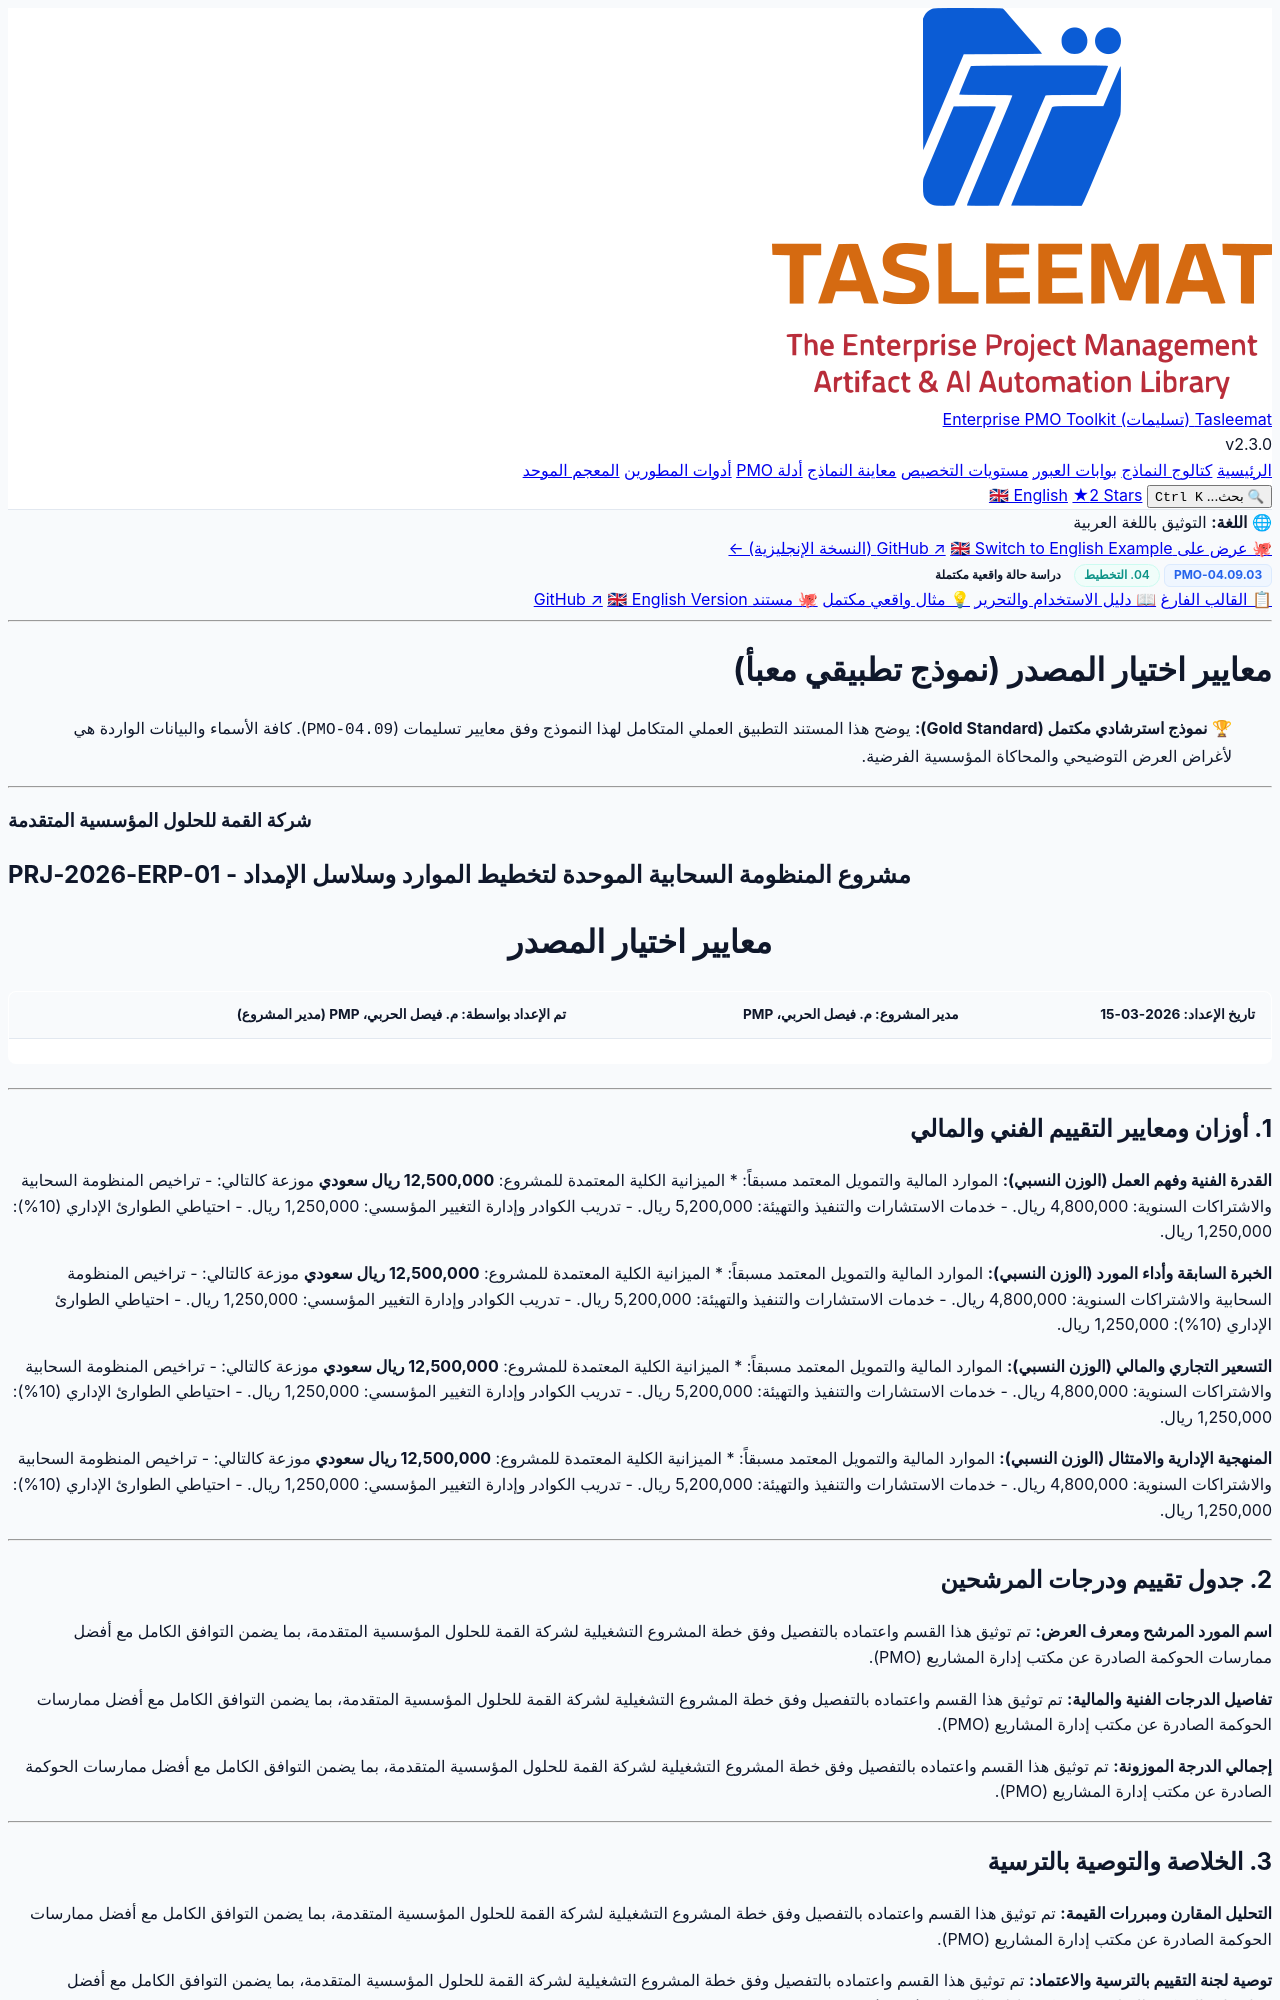

repository: fakhruldeen/Tasleemat · page: examples/ar/04_التخطيط/09_المشتريات/04_09_03_معايير_اختيار_المصدر_مثال.html · generator: jekyll

<div class="lang-switch-bar">
  <span class="lang-switch-label">🌐 <strong>اللغة:</strong> التوثيق باللغة العربية</span>
  <div class="lang-switch-actions">
    <a class="lang-switch-btn github-btn" href="https://github.com/fakhruldeen/Tasleemat/blob/main/examples/ar/04_التخطيط/09_المشتريات/03_معايير_اختيار_المصدر/04_09_03_معايير_اختيار_المصدر_مثال.md" target="_blank" rel="noopener noreferrer">🐙 عرض على GitHub ↗</a>
    <a class="lang-switch-btn" href="../../../en/04_Planning/09_Procurement/04_09_03_Source_Selection_Criteria_Example.html">🇬🇧 Switch to English Example (النسخة الإنجليزية) ←</a>
  </div>
</div>

<div class="deliverable-header-card rtl-card">
  <div class="deliverable-badge-row">
    <span class="badge badge-code">PMO-04.09.03</span>
    <span class="badge badge-phase">04. التخطيط</span>
    <span class="badge badge-example">دراسة حالة واقعية مكتملة</span>
  </div>
  <div class="deliverable-nav-pills">
    <a class="nav-pill" href="../../../../forms/ar/04_التخطيط/09_المشتريات/04_09_03_معايير_اختيار_المصدر_قالب.html">📋 القالب الفارغ</a>
    <a class="nav-pill" href="../../../../guides/ar/04_التخطيط/09_المشتريات/04_09_03_معايير_اختيار_المصدر_دليل.html">📖 دليل الاستخدام والتحرير</a>
    <a class="nav-pill active" href="#">💡 مثال واقعي مكتمل</a>
    <a class="nav-pill github-pill" href="https://github.com/fakhruldeen/Tasleemat/blob/main/examples/ar/04_التخطيط/09_المشتريات/03_معايير_اختيار_المصدر/04_09_03_معايير_اختيار_المصدر_مثال.md" target="_blank" rel="noopener noreferrer">🐙 مستند GitHub ↗</a>
    <a class="nav-pill lang-pill" href="../../../en/04_Planning/09_Procurement/04_09_03_Source_Selection_Criteria_Example.html">🇬🇧 English Version</a>
  </div>
</div>

---

---
type: Example
token_pointer: /_tokens/examples/ar/04_التخطيط/09_المشتريات/03_معايير_اختيار_المصدر/04_09_03_معايير_اختيار_المصدر_مثال.npy
token_count: 1464
tokenizer_model_id: tiktoken/o200k_base
created_at: '2026-10-06T16:05:29.152037+00:00'
---

<div>

# معايير اختيار المصدر (نموذج تطبيقي معبأ)
> 🏆 **نموذج استرشادي مكتمل (Gold Standard):** يوضح هذا المستند التطبيق العملي المتكامل لهذا النموذج وفق معايير تسليمات (`PMO-04.09`). كافة الأسماء والبيانات الواردة هي لأغراض العرض التوضيحي والمحاكاة المؤسسية الفرضية.

---



<h3 align="left">شركة القمة للحلول المؤسسية المتقدمة</h3>
<h2 align="left">مشروع المنظومة السحابية الموحدة لتخطيط الموارد وسلاسل الإمداد - PRJ-2026-ERP-01</h2>
<h1 align="center">معايير اختيار المصدر</h1>

| **تاريخ الإعداد:** 2026-03-15 | **مدير المشروع:** م. فيصل الحربي، PMP | **تم الإعداد بواسطة:** م. فيصل الحربي، PMP (مدير المشروع) |
| ---: | ---: | ---: |

---
